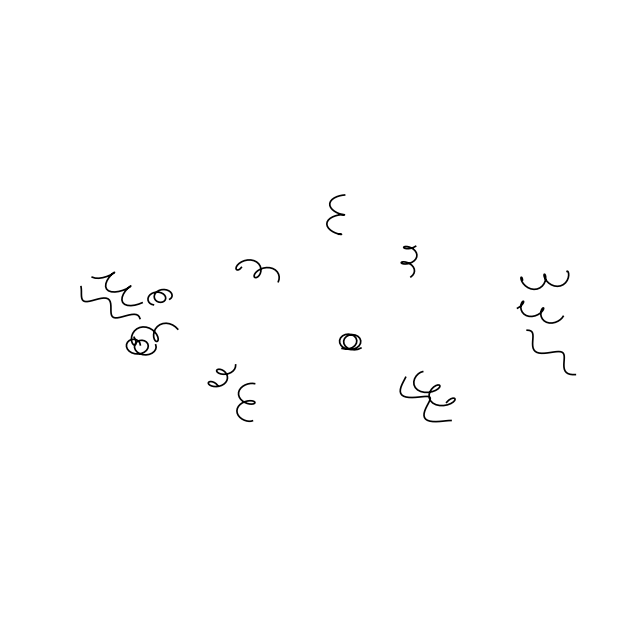

Write the Python code that produced this figure. (Note: this script raises an exception after producing the figure.)
import numpy as np
import matplotlib.pyplot as plt

def generate_curvy_squiggle(start_point, general_direction, total_length, num_points=40, frequency=2.5, amplitude=0.4):
    """Generates a smooth, curvy 3D squiggle using sine and cosine waves."""
    start_point = np.array(start_point, dtype=float)
    base_dir = np.array(general_direction, dtype=float)
    base_dir /= np.linalg.norm(base_dir)
    
    if abs(base_dir[2]) < 0.9: 
        perpend_dir = np.cross(base_dir, [0, 0, 1])
    else:
        perpend_dir = np.cross(base_dir, [0, 1, 0])
    perpend_dir /= np.linalg.norm(perpend_dir)
    
    perpend_dir2 = np.cross(base_dir, perpend_dir)
    perpend_dir2 /= np.linalg.norm(perpend_dir2)

    t = np.linspace(0, total_length, num_points)
    cx, cy, cz = np.zeros(num_points), np.zeros(num_points), np.zeros(num_points)
    
    for i in range(num_points):
        straight_pos = start_point + base_dir * t[i]
        wave_phase = (t[i] / total_length) * (frequency * 2 * np.pi)
        
        # Add a slight phase shift based on start point to randomize the waves
        phase_shift = np.sin(start_point[0] + start_point[1])
        
        wiggle1 = perpend_dir * (amplitude * np.sin(wave_phase + phase_shift))
        wiggle2 = perpend_dir2 * (amplitude * np.cos(wave_phase + phase_shift))
        
        final_pos = straight_pos + wiggle1 + wiggle2
        cx[i], cy[i], cz[i] = final_pos[0], final_pos[1], final_pos[2]
        
    return cx, cy, cz


# --- Plotting Setup ---
fig = plt.figure(figsize=(10, 8), facecolor='white')
ax = fig.add_subplot(111, projection='3d')

# --- EDITABLE PARAMETERS ---
num_lines = 16      # <--- Change this number to instantly add or remove lines
radius_x = 4.0      # Oval width
radius_y = 4.0      # Oval depth
radius_z = 8.0      # Oval height (elongated axis)

# Optional seed for random consistency across runs
#np.random.seed(42)

# --- Generate Random Placements ---
for _ in range(num_lines):
    # Pick completely random angles on the 3D ellipsoid surface
    ui_rand = np.random.uniform(0, 2 * np.pi)
    vi_rand = np.random.uniform(0.1 * np.pi, 0.9 * np.pi) # Keeps clear of the tight polar tips
    
    # Calculate the random starting point on the surface of the invisible oval
    start_x = radius_x * np.cos(ui_rand) * np.sin(vi_rand)
    start_y = radius_y * np.sin(ui_rand) * np.sin(vi_rand)
    start_z = radius_z * np.cos(vi_rand)
    
    # Calculate the outward mathematical direction
    dir_x = start_x / (radius_x**2)
    dir_y = start_y / (radius_y**2)
    dir_z = start_z / (radius_z**2)
    
    # Add an organic wobble to the pointing direction vector
    direction = [
        dir_x + np.random.uniform(-0.15, 0.15),
        dir_y + np.random.uniform(-0.15, 0.15),
        dir_z + np.random.uniform(-0.08, 0.08)
    ]
    
    # Randomize the length, shape, and wave dynamics per squiggle
    rand_length = np.random.uniform(2.1, 2.9)
    rand_freq = np.random.uniform(1.7, 2.3)
    rand_amp = np.random.uniform(0.28, 0.42)
    
    # Generate the curvy line pointing outward
    x, y, z = generate_curvy_squiggle(
        start_point=[start_x, start_y, start_z],
        general_direction=direction,
        total_length=rand_length,   
        frequency=rand_freq,       
        amplitude=rand_amp         
    )
    
    # Plot only the squiggle line
    ax.plot(x, y, z, color='black', linewidth=1.2)

# --- Final Scene Adjustments ---
ax.set_box_aspect([1, 1, 2]) 
ax.view_init(elev=0, azim=0, roll=90)
ax.grid(False)
ax.axis('off')

plt.show()

plt.savefig(
    'C:/Users/ezrad/Downloads/squiggles.png', 
    dpi=300, 
    transparent=True, 
    bbox_inches='tight', 
    pad_inches=0
)
plt.show()
